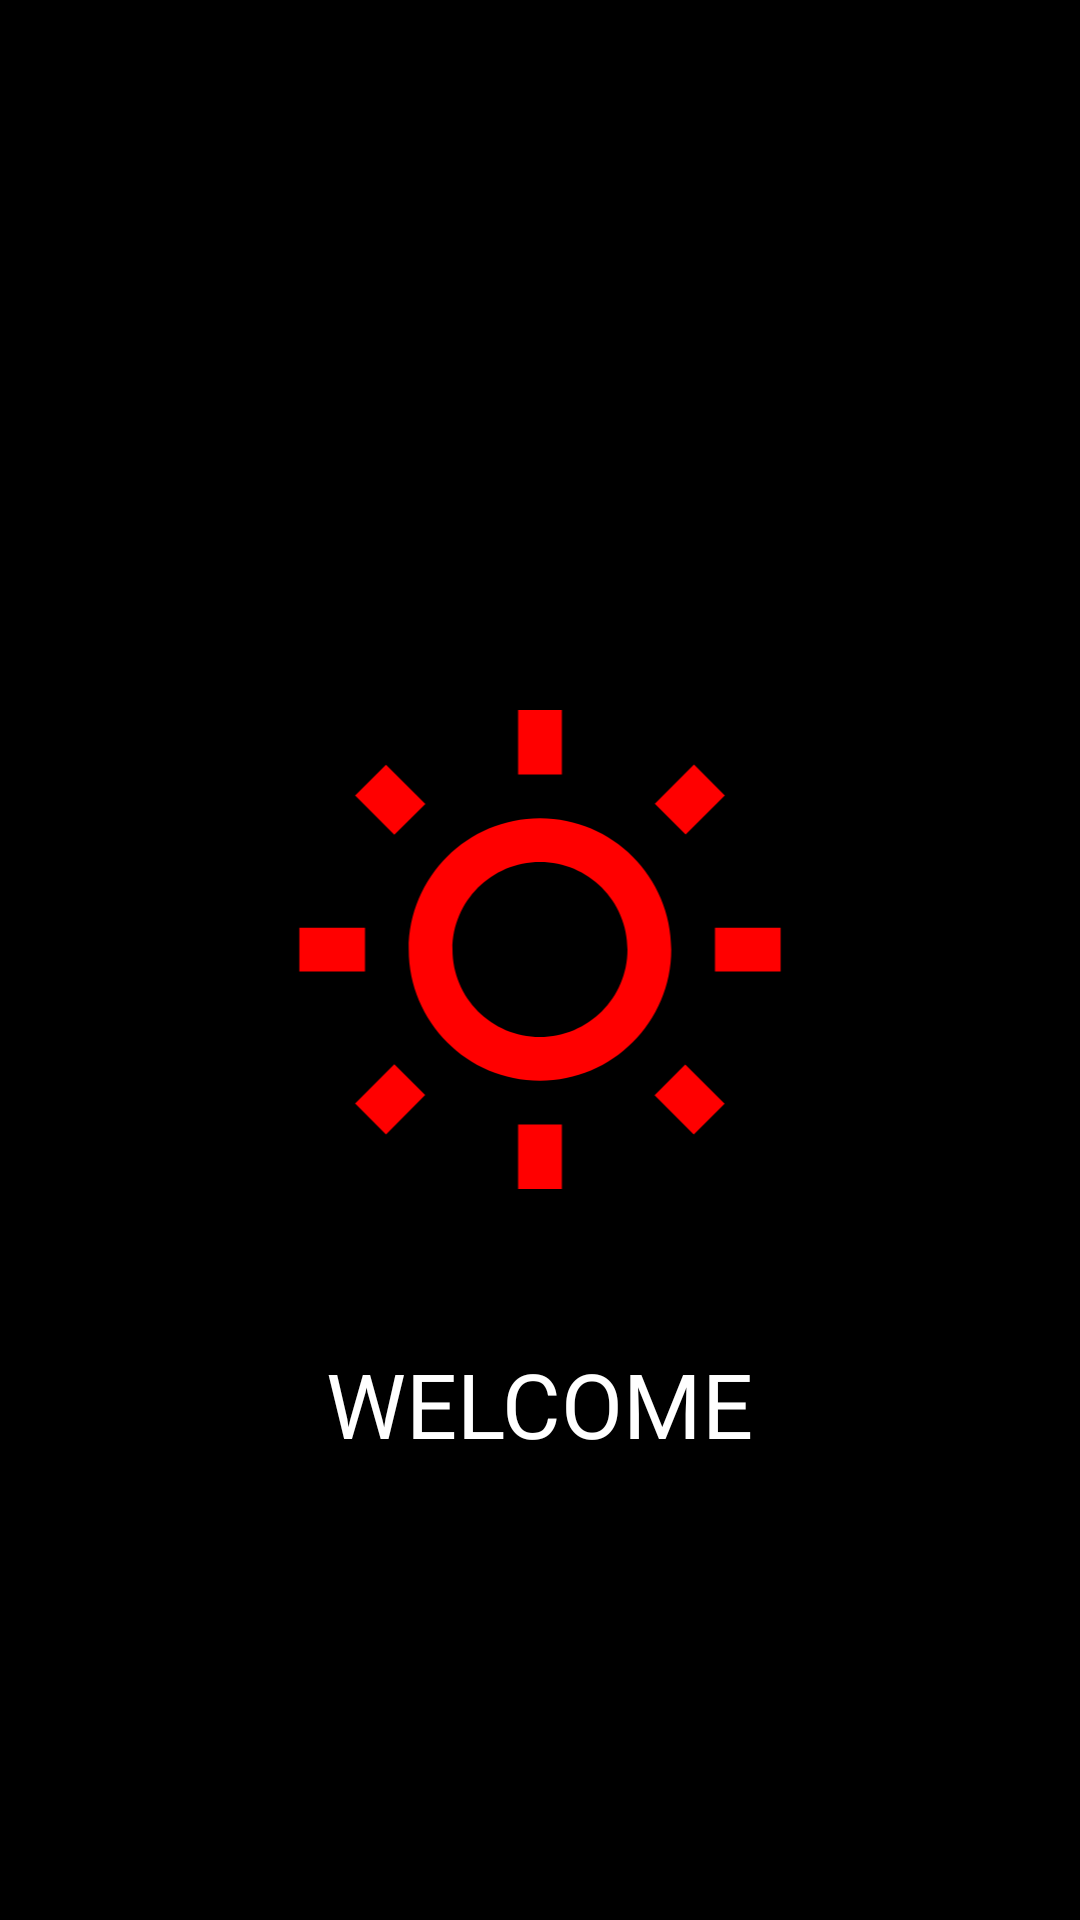

Here is an Android app screen rendered from its layout file. Give the layout XML and the strings, colors and styles it references.
<!-- AndroidManifest.xml: application theme Theme.FirstAidApp -->
<!-- res/layout/activity_welcome.xml -->
<?xml version="1.0" encoding="utf-8"?>
<androidx.constraintlayout.widget.ConstraintLayout xmlns:android="http://schemas.android.com/apk/res/android"
    xmlns:app="http://schemas.android.com/apk/res-auto"
    xmlns:tools="http://schemas.android.com/tools"
    android:layout_width="match_parent"
    android:layout_height="match_parent"
    tools:context=".welcome"
    android:background="@color/black">


    <ImageView
        android:id="@+id/imageView3"
        android:layout_width="236dp"
        android:layout_height="175dp"
        app:layout_constraintBottom_toBottomOf="parent"
        app:layout_constraintEnd_toEndOf="parent"
        app:layout_constraintStart_toStartOf="parent"
        app:layout_constraintTop_toTopOf="parent"
        android:foregroundGravity="center_horizontal"
        app:srcCompat="@drawable/ic_outline_wb_sunny_24" />

    <TextView
        android:id="@+id/textView5"
        android:layout_width="wrap_content"
        android:layout_height="wrap_content"
        android:text="welcome"
        android:textColor="@color/white"
        android:textAllCaps="true"
        android:fontFamily="@font/audiowide_regular"
        android:textSize="30dp"
       android:layout_marginTop="40dp"
        app:layout_constraintEnd_toEndOf="parent"
        app:layout_constraintStart_toStartOf="parent"
        app:layout_constraintTop_toBottomOf="@+id/imageView3" />
</androidx.constraintlayout.widget.ConstraintLayout>
<!-- resources referenced by this layout -->
<resources>
  <!-- drawable ic_outline_wb_sunny_24 (drawable) -->
  <vector android:height="24dp" android:tint="#FF0000"
      android:viewportHeight="24" android:viewportWidth="24"
      android:width="24dp" xmlns:android="http://schemas.android.com/apk/res/android">
      <path android:fillColor="@android:color/white" android:pathData="M6.76,4.84l-1.8,-1.79 -1.41,1.41 1.79,1.79zM1,10.5h3v2L1,12.5zM11,0.55h2L13,3.5h-2zM19.04,3.045l1.408,1.407 -1.79,1.79 -1.407,-1.408zM17.24,18.16l1.79,1.8 1.41,-1.41 -1.8,-1.79zM20,10.5h3v2h-3zM12,5.5c-3.31,0 -6,2.69 -6,6s2.69,6 6,6 6,-2.69 6,-6 -2.69,-6 -6,-6zM12,15.5c-2.21,0 -4,-1.79 -4,-4s1.79,-4 4,-4 4,1.79 4,4 -1.79,4 -4,4zM11,19.5h2v2.95h-2zM3.55,18.54l1.41,1.41 1.79,-1.8 -1.41,-1.41z"/>
  </vector>
  <style name="Theme.FirstAidApp" parent="Theme.MaterialComponents.DayNight.DarkActionBar">
          
          <item name="colorPrimary">@color/purple_500</item>
          <item name="colorPrimaryVariant">@color/purple_700</item>
          <item name="colorOnPrimary">@color/white</item>
          
          <item name="colorSecondary">@color/teal_200</item>
          <item name="colorSecondaryVariant">@color/teal_700</item>
          <item name="colorOnSecondary">@color/black</item>
          
          <item name="android:statusBarColor" tools:targetApi="l">?attr/colorPrimaryVariant</item>
          
      </style>
  <!-- not gathered from this repository: default colours our renderer supplied (Android Studio template values) -->
  <color name="purple_500">#FF6200EE</color>
  <color name="purple_700">#FF3700B3</color>
  <color name="teal_200">#FF03DAC5</color>
  <color name="teal_700">#FF018786</color>
  <color name="black">#FF000000</color>
  <color name="white">#FFFFFFFF</color>
</resources>
